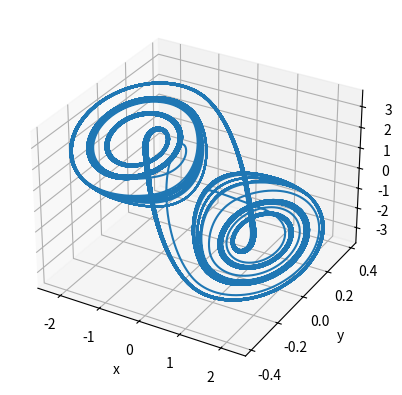

Here is the Python script that generated this plot:
import numpy as np
from scipy.integrate import odeint
import matplotlib.pyplot as plt

# parameters
alpha = 15.395
beta = 28
R = -1.143
C_2 = -0.714

def chua(u, t):
    x, y, z = u  
    # electrical response of the nonlinear resistor
    f_x = C_2*x + 0.5*(R-C_2)*(abs(x+1)-abs(x-1))
    dudt = [alpha*(y-x-f_x), x - y + z, -beta * y]
    return dudt

# time discretization
t_0 = 0
dt = 1e-3
t_final = 300
t = np.arange(t_0, t_final, dt)

# initial conditions
u0 = [0.1,0,0]

# integrate ode system
sol = odeint(chua, u0, t)

# 3d-plot
fig = plt.figure()
ax = fig.add_subplot(111, projection='3d')
ax.set_xlabel('x')
ax.set_ylabel('y')
ax.set_zlabel('z')
ax.plot(sol[:,0],sol[:,1],sol[:,2])
plt.show()